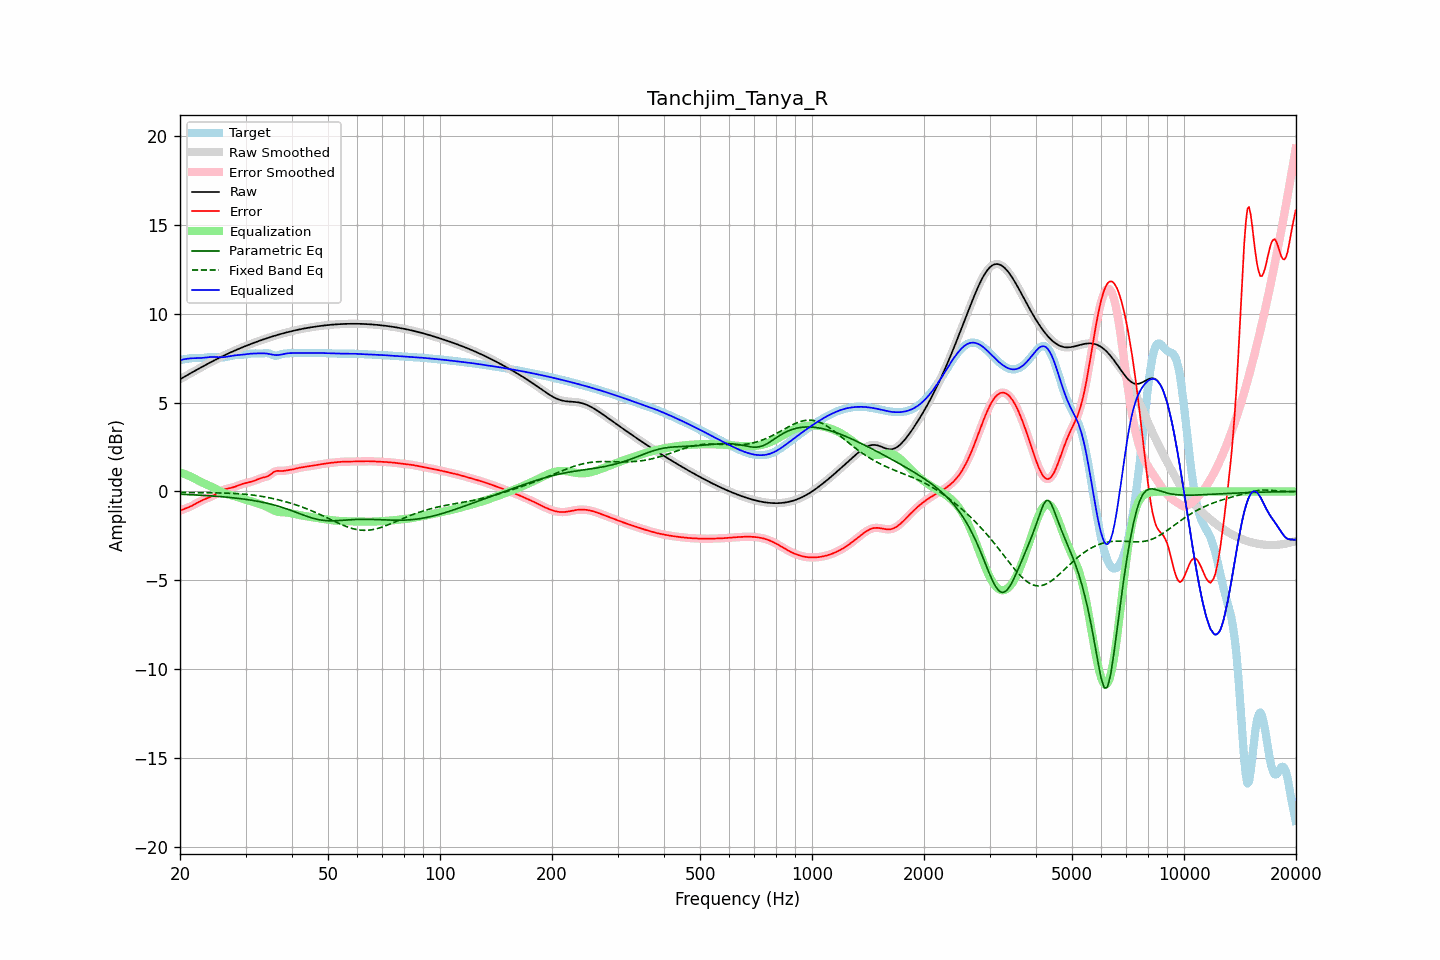

Data behind this chart, as committed beside it:
frequency, raw, error, smoothed, error_smoothed, equalization, parametric_eq, fixed_band_eq, equalized_raw, equalized_smoothed, target
20.00, 6.31, -1.08, 6.31, -1.08, 1.08, -0.16, -0.06, 7.39, 7.39, 7.39
20.20, 6.36, -1.04, 6.36, -1.05, 1.05, -0.16, -0.06, 7.41, 7.41, 7.40
20.40, 6.41, -1.01, 6.41, -1.01, 1.01, -0.16, -0.06, 7.43, 7.43, 7.42
20.61, 6.47, -0.98, 6.47, -0.98, 0.98, -0.17, -0.06, 7.44, 7.44, 7.44
20.81, 6.52, -0.94, 6.52, -0.94, 0.94, -0.17, -0.06, 7.46, 7.46, 7.46
21.02, 6.57, -0.91, 6.57, -0.91, 0.90, -0.18, -0.06, 7.47, 7.47, 7.47
21.23, 6.62, -0.87, 6.62, -0.87, 0.86, -0.18, -0.06, 7.48, 7.48, 7.49
21.44, 6.67, -0.82, 6.67, -0.82, 0.82, -0.18, -0.06, 7.49, 7.49, 7.50
21.66, 6.72, -0.78, 6.72, -0.78, 0.77, -0.19, -0.06, 7.50, 7.50, 7.50
21.87, 6.77, -0.73, 6.77, -0.73, 0.73, -0.19, -0.06, 7.50, 7.50, 7.50
22.09, 6.82, -0.68, 6.82, -0.68, 0.68, -0.20, -0.07, 7.50, 7.50, 7.50
22.31, 6.87, -0.63, 6.87, -0.63, 0.63, -0.20, -0.07, 7.50, 7.50, 7.50
22.54, 6.92, -0.58, 6.92, -0.58, 0.58, -0.21, -0.07, 7.50, 7.50, 7.50
22.76, 6.97, -0.53, 6.97, -0.53, 0.54, -0.21, -0.07, 7.51, 7.51, 7.50
22.99, 7.02, -0.49, 7.02, -0.49, 0.49, -0.22, -0.07, 7.51, 7.51, 7.51
23.22, 7.07, -0.45, 7.07, -0.45, 0.45, -0.22, -0.07, 7.52, 7.52, 7.52
23.45, 7.12, -0.41, 7.12, -0.41, 0.41, -0.23, -0.07, 7.53, 7.53, 7.53
23.69, 7.17, -0.38, 7.17, -0.38, 0.38, -0.24, -0.07, 7.54, 7.54, 7.54
23.92, 7.22, -0.34, 7.22, -0.34, 0.34, -0.24, -0.07, 7.55, 7.55, 7.56
24.16, 7.26, -0.30, 7.26, -0.30, 0.30, -0.25, -0.08, 7.56, 7.56, 7.57
24.40, 7.31, -0.26, 7.31, -0.26, 0.25, -0.25, -0.08, 7.57, 7.57, 7.57
24.65, 7.36, -0.22, 7.36, -0.22, 0.21, -0.26, -0.08, 7.57, 7.57, 7.57
24.89, 7.41, -0.17, 7.41, -0.16, 0.16, -0.27, -0.08, 7.56, 7.56, 7.57
25.14, 7.45, -0.11, 7.45, -0.11, 0.11, -0.27, -0.08, 7.56, 7.56, 7.56
25.39, 7.50, -0.06, 7.50, -0.06, 0.06, -0.28, -0.08, 7.55, 7.55, 7.55
25.65, 7.54, -0.00, 7.54, -0.00, 0.01, -0.29, -0.09, 7.55, 7.55, 7.55
25.91, 7.59, 0.05, 7.59, 0.05, -0.04, -0.30, -0.09, 7.55, 7.55, 7.54
26.16, 7.63, 0.09, 7.63, 0.09, -0.08, -0.30, -0.09, 7.55, 7.55, 7.54
26.43, 7.67, 0.12, 7.67, 0.12, -0.11, -0.31, -0.09, 7.56, 7.56, 7.55
26.69, 7.72, 0.15, 7.72, 0.15, -0.14, -0.32, -0.10, 7.58, 7.58, 7.57
26.96, 7.76, 0.17, 7.76, 0.17, -0.17, -0.33, -0.10, 7.59, 7.59, 7.59
27.23, 7.80, 0.19, 7.80, 0.19, -0.19, -0.34, -0.10, 7.61, 7.61, 7.61
27.50, 7.84, 0.21, 7.84, 0.21, -0.22, -0.35, -0.11, 7.62, 7.62, 7.63
27.77, 7.88, 0.23, 7.88, 0.23, -0.24, -0.36, -0.11, 7.64, 7.64, 7.65
28.05, 7.92, 0.26, 7.92, 0.26, -0.27, -0.37, -0.12, 7.65, 7.65, 7.66
28.33, 7.96, 0.29, 7.96, 0.29, -0.30, -0.38, -0.12, 7.66, 7.66, 7.67
28.62, 8.00, 0.33, 8.00, 0.33, -0.33, -0.39, -0.13, 7.67, 7.67, 7.67
28.90, 8.04, 0.37, 8.04, 0.36, -0.36, -0.40, -0.13, 7.68, 7.68, 7.67
29.19, 8.08, 0.40, 8.08, 0.40, -0.39, -0.41, -0.14, 7.69, 7.69, 7.68
29.48, 8.11, 0.43, 8.11, 0.43, -0.42, -0.42, -0.15, 7.70, 7.70, 7.69
29.78, 8.15, 0.45, 8.15, 0.45, -0.44, -0.43, -0.15, 7.71, 7.71, 7.70
30.08, 8.19, 0.47, 8.19, 0.47, -0.47, -0.45, -0.16, 7.72, 7.72, 7.72
30.38, 8.22, 0.49, 8.22, 0.49, -0.49, -0.46, -0.17, 7.73, 7.73, 7.73
30.68, 8.26, 0.51, 8.26, 0.51, -0.52, -0.47, -0.18, 7.74, 7.74, 7.75
30.99, 8.29, 0.54, 8.29, 0.54, -0.54, -0.49, -0.19, 7.75, 7.75, 7.76
31.30, 8.33, 0.56, 8.33, 0.56, -0.57, -0.50, -0.20, 7.76, 7.76, 7.76
31.61, 8.36, 0.59, 8.36, 0.60, -0.60, -0.52, -0.21, 7.76, 7.76, 7.77
31.93, 8.40, 0.63, 8.40, 0.63, -0.63, -0.53, -0.22, 7.76, 7.76, 7.77
32.24, 8.43, 0.67, 8.43, 0.67, -0.66, -0.55, -0.24, 7.76, 7.76, 7.76
32.57, 8.46, 0.71, 8.46, 0.70, -0.69, -0.57, -0.25, 7.77, 7.77, 7.76
32.89, 8.49, 0.74, 8.49, 0.74, -0.72, -0.58, -0.26, 7.77, 7.77, 7.75
33.22, 8.53, 0.77, 8.53, 0.77, -0.75, -0.60, -0.28, 7.77, 7.77, 7.76
33.55, 8.56, 0.79, 8.56, 0.79, -0.78, -0.62, -0.29, 7.77, 7.77, 7.77
33.89, 8.59, 0.81, 8.59, 0.81, -0.82, -0.64, -0.31, 7.77, 7.77, 7.78
34.23, 8.62, 0.84, 8.62, 0.84, -0.86, -0.66, -0.33, 7.75, 7.75, 7.78
34.57, 8.65, 0.88, 8.65, 0.88, -0.91, -0.68, -0.35, 7.74, 7.74, 7.77
34.92, 8.68, 0.93, 8.68, 0.94, -0.96, -0.70, -0.36, 7.72, 7.72, 7.74
35.27, 8.71, 1.00, 8.71, 1.00, -1.00, -0.73, -0.38, 7.70, 7.70, 7.70
35.62, 8.73, 1.07, 8.73, 1.07, -1.05, -0.75, -0.40, 7.69, 7.69, 7.66
35.97, 8.76, 1.13, 8.76, 1.12, -1.09, -0.77, -0.42, 7.67, 7.67, 7.63
... 635 more rows
